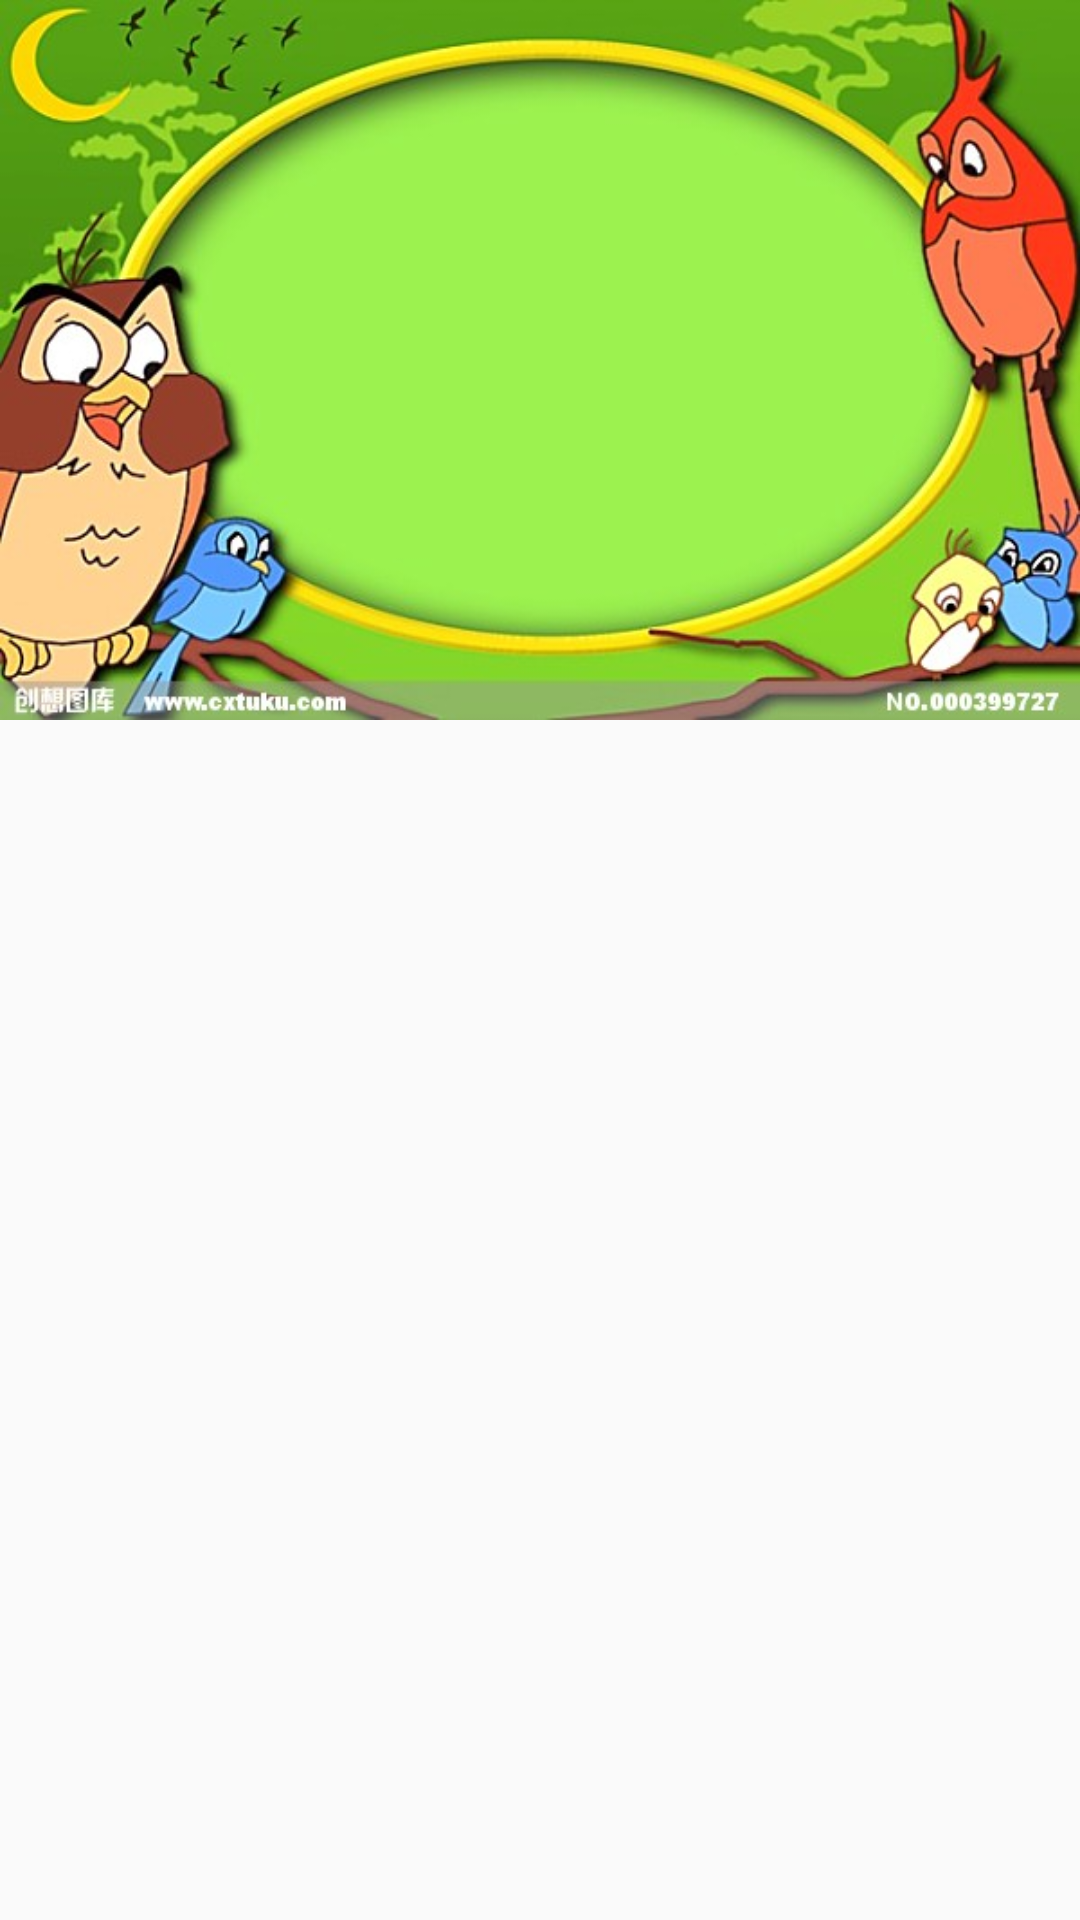

This screen was rendered from an Android layout file. Write that file and the resources it references.
<!-- AndroidManifest.xml: application theme AppTheme -->
<!-- res/layout/activity_third.xml -->
<?xml version="1.0" encoding="utf-8"?>
<android.support.design.widget.CoordinatorLayout
    xmlns:android="http://schemas.android.com/apk/res/android"
    xmlns:tools="http://schemas.android.com/tools"
    xmlns:app="http://schemas.android.com/apk/res-auto"
    android:id="@+id/activity_third"
    android:layout_width="match_parent"
    android:layout_height="match_parent"
    android:paddingBottom="@dimen/activity_vertical_margin"
    tools:context="com.chs.coordinatorlayouttest.ThirdActivity">
<android.support.design.widget.AppBarLayout
    android:layout_width="match_parent"
    android:layout_height="wrap_content">
    <android.support.design.widget.CollapsingToolbarLayout
        android:layout_width="match_parent"
        android:layout_height="240dp"
        app:contentScrim="?attr/colorPrimary"
        app:expandedTitleMarginEnd="60dp"
        app:expandedTitleMarginStart="50dp"
        app:layout_scrollFlags="scroll|exitUntilCollapsed"
        >
        <ImageView
            android:layout_width="match_parent"
            android:layout_height="match_parent"
            android:scaleType="fitXY"
            android:src="@mipmap/bg"
            app:layout_collapseMode="parallax"
            app:layout_collapseParallaxMultiplier="0.7" />


        <android.support.v7.widget.Toolbar
            android:id="@+id/toolbar"
            android:layout_width="match_parent"
            android:layout_height="?attr/actionBarSize"
            app:layout_collapseMode="pin" />
    </android.support.design.widget.CollapsingToolbarLayout>
</android.support.design.widget.AppBarLayout>
    <android.support.v7.widget.RecyclerView
        android:id="@+id/recycleview"
        android:layout_width="match_parent"
        android:layout_height="wrap_content"
        app:layout_behavior="@string/appbar_scrolling_view_behavior"
        >

    </android.support.v7.widget.RecyclerView>
</android.support.design.widget.CoordinatorLayout>
<!-- resources referenced by this layout -->
<resources>
  <dimen name="activity_vertical_margin">16dp</dimen>
  <!-- mipmap bg: jpg bitmap (mipmap-hdpi, 48869 bytes) -->
  <style name="AppTheme" parent="Theme.AppCompat.Light.DarkActionBar">
          
          <item name="colorPrimary">@color/colorPrimary</item>
          <item name="colorPrimaryDark">@color/colorPrimaryDark</item>
          <item name="colorAccent">@color/colorAccent</item>
      </style>
  <color name="colorPrimary">#3F51B5</color>
  <color name="colorPrimaryDark">#303F9F</color>
  <color name="colorAccent">#FF4081</color>
</resources>
